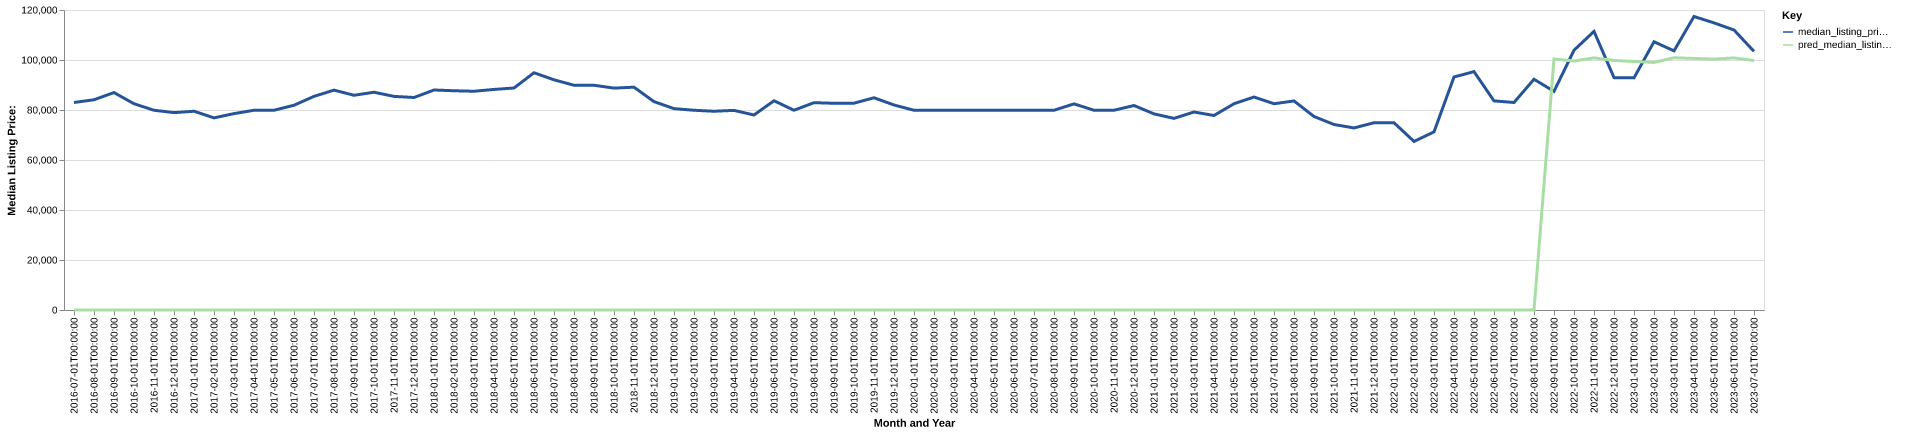

Data behind this chart, as committed beside it:
date, time_idx, median_listing_price, thirty_year_interest_rate_five, month, county_name, active_listing_count, median_days_on_market, pred_median_listing_price, month_year
2016-07-01, 0, 83000, 3.72, 7, Taylorville, IL, 187.0, 80.0, 0, Jul-2016
2016-08-01, 1, 84100, 3.73, 8, Taylorville, IL, 185.0, 84.0, 0, Aug-2016
2016-09-01, 2, 86975, 3.66, 9, Taylorville, IL, 185.0, 87.0, 0, Sep-2016
2016-10-01, 3, 82500, 3.64, 10, Taylorville, IL, 172.0, 81.0, 0, Oct-2016
2016-11-01, 4, 79900, 3.66, 11, Taylorville, IL, 171.0, 78.0, 0, Nov-2016
2016-12-01, 5, 78950, 3.48, 12, Taylorville, IL, 162.0, 85.0, 0, Dec-2016
2017-01-01, 6, 79500, 3.45, 1, Taylorville, IL, 153.0, 92.0, 0, Jan-2017
2017-02-01, 7, 76850, 3.5, 2, Taylorville, IL, 152.0, 107.0, 0, Feb-2017
2017-03-01, 8, 78550, 3.52, 3, Taylorville, IL, 156.0, 107.0, 0, Mar-2017
2017-04-01, 9, 79900, 4.03, 4, Taylorville, IL, 159.0, 85.0, 0, Apr-2017
2017-05-01, 10, 79900, 4.32, 5, Taylorville, IL, 163.0, 67.0, 0, May-2017
2017-06-01, 11, 81900, 4.2, 6, Taylorville, IL, 172.0, 70.0, 0, Jun-2017
2017-07-01, 12, 85450, 4.19, 7, Taylorville, IL, 176.0, 72.0, 0, Jul-2017
2017-08-01, 13, 87950, 4.3, 8, Taylorville, IL, 184.0, 78.0, 0, Aug-2017
2017-09-01, 14, 85900, 4.1, 9, Taylorville, IL, 181.0, 82.0, 0, Sep-2017
2017-10-01, 15, 87100, 4.05, 10, Taylorville, IL, 168.0, 84.0, 0, Oct-2017
2017-11-01, 16, 85450, 3.94, 11, Taylorville, IL, 163.0, 83.0, 0, Nov-2017
2017-12-01, 17, 85000, 4.03, 12, Taylorville, IL, 148.0, 91.0, 0, Dec-2017
2018-01-01, 18, 88000, 3.93, 1, Taylorville, IL, 149.0, 98.0, 0, Jan-2018
2018-02-01, 19, 87700, 3.83, 2, Taylorville, IL, 158.0, 98.0, 0, Feb-2018
2018-03-01, 20, 87500, 3.94, 3, Taylorville, IL, 159.0, 93.0, 0, Mar-2018
2018-04-01, 21, 88225, 3.95, 4, Taylorville, IL, 159.0, 79.0, 0, Apr-2018
2018-05-01, 22, 88800, 3.99, 5, Taylorville, IL, 169.0, 69.0, 0, May-2018
2018-06-01, 23, 94900, 4.15, 6, Taylorville, IL, 174.0, 72.0, 0, Jun-2018
2018-07-01, 24, 92075, 4.4, 7, Taylorville, IL, 180.0, 70.0, 0, Jul-2018
2018-08-01, 25, 89900, 4.46, 8, Taylorville, IL, 189.0, 67.0, 0, Aug-2018
2018-09-01, 26, 89900, 4.58, 9, Taylorville, IL, 199.0, 79.0, 0, Sep-2018
2018-10-01, 27, 88750, 4.66, 10, Taylorville, IL, 199.0, 90.0, 0, Oct-2018
2018-11-01, 28, 89125, 4.62, 11, Taylorville, IL, 187.0, 94.0, 0, Nov-2018
2018-12-01, 29, 83350, 4.54, 12, Taylorville, IL, 164.0, 102.0, 0, Dec-2018
2019-01-01, 30, 80550, 4.6, 1, Taylorville, IL, 168.0, 111.0, 0, Jan-2019
2019-02-01, 31, 79900, 4.72, 2, Taylorville, IL, 163.0, 114.0, 0, Feb-2019
2019-03-01, 32, 79500, 4.9, 3, Taylorville, IL, 149.0, 106.0, 0, Mar-2019
2019-04-01, 33, 79850, 4.94, 4, Taylorville, IL, 142.0, 98.0, 0, Apr-2019
2019-05-01, 34, 78000, 4.75, 5, Taylorville, IL, 150.0, 87.0, 0, May-2019
2019-06-01, 35, 83700, 4.51, 6, Taylorville, IL, 160.0, 78.0, 0, Jun-2019
2019-07-01, 36, 79900, 4.41, 7, Taylorville, IL, 152.0, 80.0, 0, Jul-2019
2019-08-01, 37, 82936, 4.41, 8, Taylorville, IL, 160.0, 77.0, 0, Aug-2019
2019-09-01, 38, 82691, 4.2, 9, Taylorville, IL, 161.0, 78.0, 0, Sep-2019
2019-10-01, 39, 82727, 4.14, 10, Taylorville, IL, 161.0, 79.0, 0, Oct-2019
2019-11-01, 40, 84900, 3.84, 11, Taylorville, IL, 156.0, 87.0, 0, Nov-2019
2019-12-01, 41, 82000, 3.81, 12, Taylorville, IL, 135.0, 93.0, 0, Dec-2019
2020-01-01, 42, 79900, 3.75, 1, Taylorville, IL, 132.0, 112.0, 0, Jan-2020
2020-02-01, 43, 79900, 3.73, 2, Taylorville, IL, 133.0, 117.0, 0, Feb-2020
2020-03-01, 44, 79900, 3.78, 3, Taylorville, IL, 127.0, 122.0, 0, Mar-2020
2020-04-01, 45, 79900, 3.75, 4, Taylorville, IL, 111.0, 113.0, 0, Apr-2020
2020-05-01, 46, 79900, 3.74, 5, Taylorville, IL, 110.0, 96.0, 0, May-2020
2020-06-01, 47, 79900, 3.72, 6, Taylorville, IL, 120.0, 66.0, 0, Jun-2020
2020-07-01, 48, 79900, 3.49, 7, Taylorville, IL, 122.0, 57.0, 0, Jul-2020
2020-08-01, 49, 79900, 3.65, 8, Taylorville, IL, 116.0, 68.0, 0, Aug-2020
2020-09-01, 50, 82450, 3.33, 9, Taylorville, IL, 113.0, 76.0, 0, Sep-2020
2020-10-01, 51, 79900, 3.28, 10, Taylorville, IL, 120.0, 67.0, 0, Oct-2020
2020-11-01, 52, 79900, 3.21, 11, Taylorville, IL, 105.0, 87.0, 0, Nov-2020
2020-12-01, 53, 81800, 3.07, 12, Taylorville, IL, 94.0, 83.0, 0, Dec-2020
2021-01-01, 54, 78450, 2.99, 1, Taylorville, IL, 83.0, 92.0, 0, Jan-2021
2021-02-01, 55, 76650, 2.93, 2, Taylorville, IL, 68.0, 95.0, 0, Feb-2021
2021-03-01, 56, 79200, 2.88, 3, Taylorville, IL, 61.0, 96.0, 0, Mar-2021
2021-04-01, 57, 77800, 2.84, 4, Taylorville, IL, 51.0, 105.0, 0, Apr-2021
2021-05-01, 58, 82500, 2.71, 5, Taylorville, IL, 55.0, 38.0, 0, May-2021
2021-06-01, 59, 85200, 2.79, 6, Taylorville, IL, 52.0, 49.0, 0, Jun-2021
... 25 more rows
